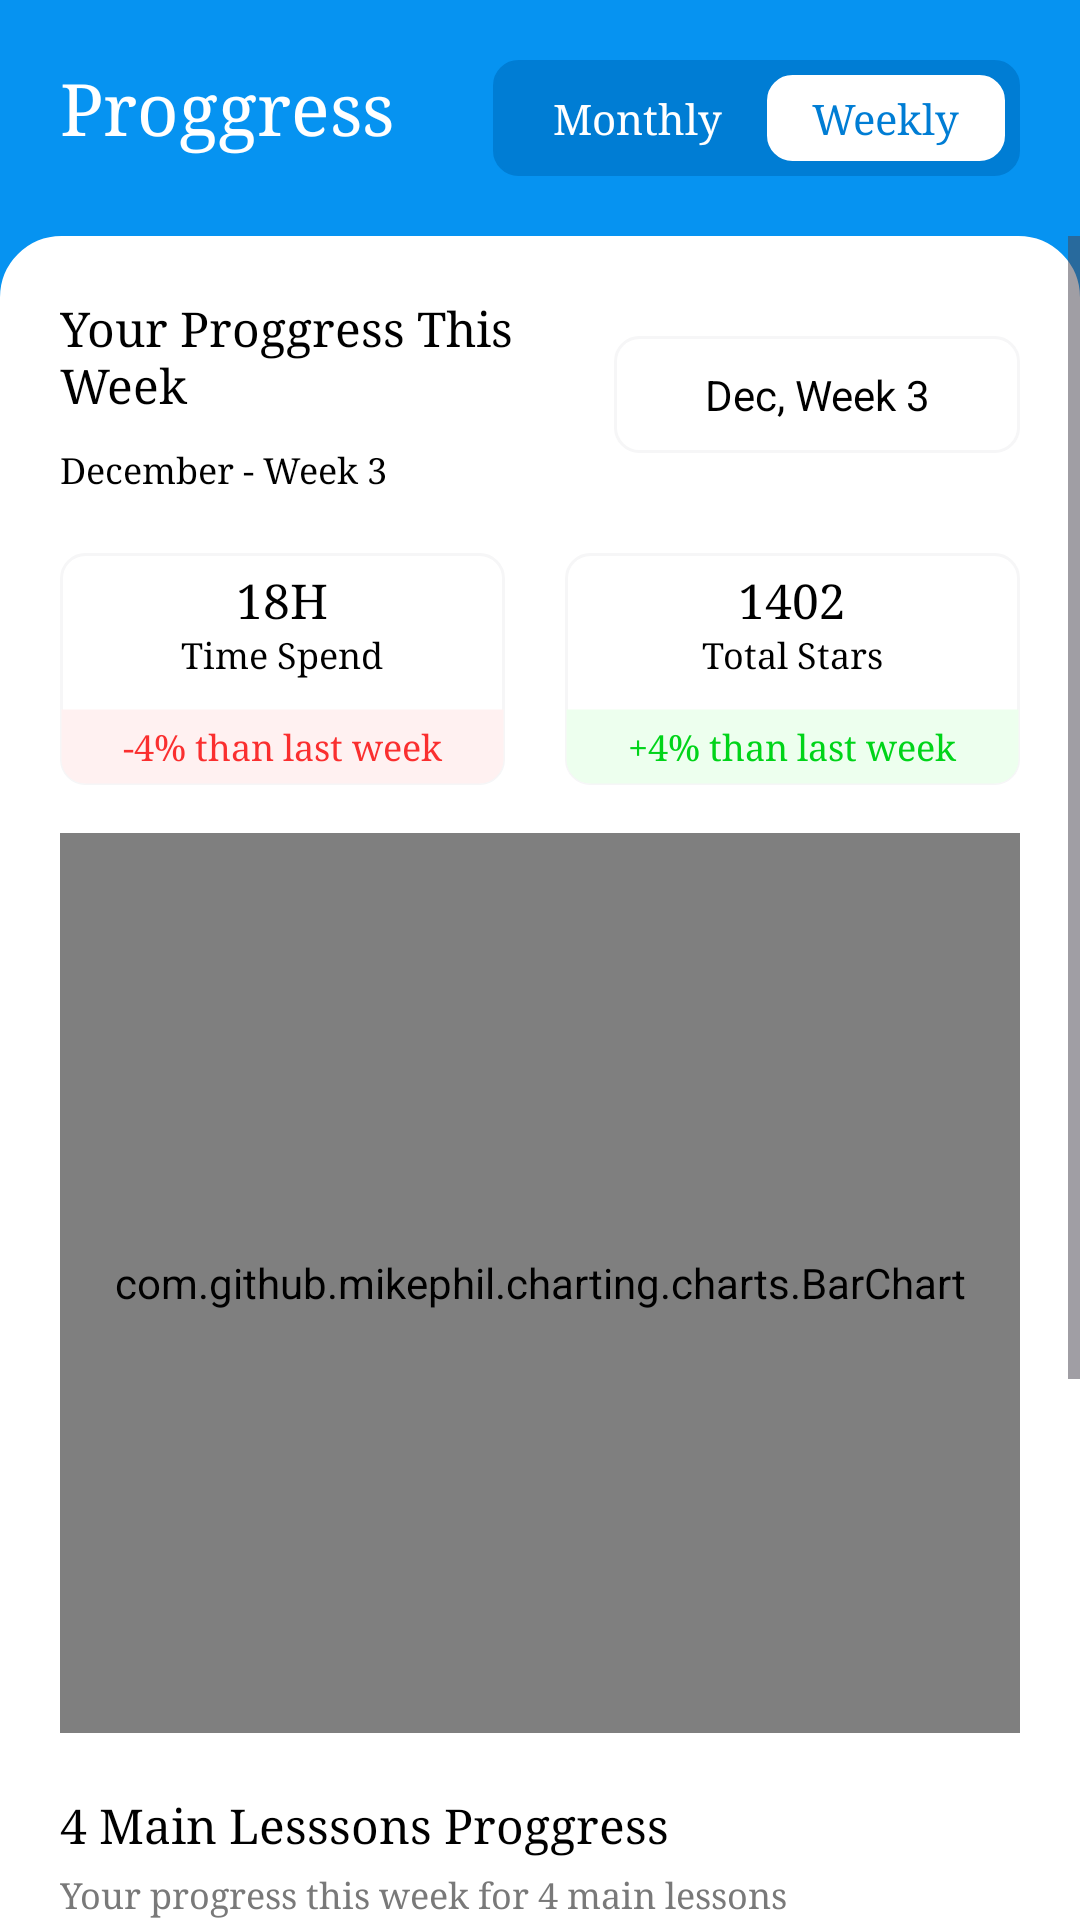

Write the Android layout XML for this screen, with the resource values it uses.
<!-- AndroidManifest.xml: application theme Theme.TOEICPreparation -->
<!-- res/layout/fragment_proggress.xml -->
<?xml version="1.0" encoding="utf-8"?>
<androidx.constraintlayout.widget.ConstraintLayout xmlns:android="http://schemas.android.com/apk/res/android"
    xmlns:tools="http://schemas.android.com/tools"
    android:layout_width="match_parent"
    android:layout_height="match_parent"
    xmlns:app="http://schemas.android.com/apk/res-auto"
    android:background="@color/blue_sky"
    tools:context=".ui.fragment.ProggressFragment">

    <LinearLayout
        android:id="@+id/linearLayout5"
        android:layout_width="match_parent"
        android:layout_height="wrap_content"
        android:layout_margin="20dp"
        app:layout_constraintTop_toTopOf="parent"
        tools:ignore="MissingConstraints"
        tools:layout_editor_absoluteX="20dp">

        <TextView
            android:id="@+id/textView5"
            android:layout_width="wrap_content"
            android:layout_height="wrap_content"
            android:layout_weight="1"
            android:fontFamily="serif"
            android:text="Proggress"
            android:textColor="@color/white"
            android:textSize="24sp"
            tools:ignore="HardcodedText,MissingConstraints" />

        <LinearLayout
            android:layout_width="wrap_content"
            android:layout_height="wrap_content"
            android:layout_gravity="center_vertical"
            android:background="@drawable/border_8dp"
            android:backgroundTint="#007DD4"
            android:padding="5dp"
            android:paddingHorizontal="15dp">

            <TextView
                android:layout_width="wrap_content"
                android:layout_height="wrap_content"
                android:layout_weight="1"
                android:fontFamily="serif"
                android:paddingHorizontal="15dp"
                android:text="Monthly"
                android:textColor="@color/white" />

            <TextView
                android:layout_width="wrap_content"
                android:layout_height="wrap_content"
                android:layout_weight="1"
                android:background="@drawable/border_8dp"
                android:backgroundTint="@color/white"
                android:fontFamily="serif"
                android:paddingHorizontal="15dp"
                android:paddingVertical="5dp"
                android:text="Weekly"
                android:textColor="#007DD4" />
        </LinearLayout>
    </LinearLayout>

    <ScrollView
        android:layout_width="match_parent"
        android:layout_height="0dp"
        android:layout_marginTop="20dp"
        android:background="@drawable/border_listview"
        app:layout_constraintBottom_toBottomOf="parent"
        app:layout_constraintTop_toBottomOf="@+id/linearLayout5"
        app:layout_constraintVertical_bias="0.0"
        tools:ignore="MissingConstraints"
        tools:layout_editor_absoluteX="16dp">

        <LinearLayout
            android:layout_width="match_parent"
            android:layout_height="0dp"
            android:layout_margin="20dp"
            android:orientation="vertical"
            app:layout_constraintBottom_toBottomOf="parent">

            <LinearLayout
                android:layout_width="match_parent"
                android:layout_height="wrap_content"
                android:orientation="horizontal">

                <LinearLayout
                    android:layout_width="wrap_content"
                    android:layout_height="wrap_content"
                    android:layout_weight="1"
                    android:orientation="vertical"
                    tools:ignore="UselessParent">

                    <TextView
                        android:layout_width="wrap_content"
                        android:layout_height="wrap_content"
                        android:textColor="@color/black"
                        android:fontFamily="serif"
                        android:text="Your Proggress This Week"
                        android:textSize="16sp" />

                    <TextView
                        android:layout_width="wrap_content"
                        android:layout_height="wrap_content"
                        android:textColor="@color/black"
                        android:layout_marginTop="10dp"
                        android:fontFamily="serif"
                        android:text="December - Week 3"
                        android:textSize="12sp" />
                </LinearLayout>

                <TextView
                    android:layout_width="wrap_content"
                    android:layout_height="wrap_content"
                    android:layout_gravity="center_vertical"
                    android:background="@drawable/border_8dp_gray"
                    android:paddingHorizontal="30dp"
                    android:textColor="@color/black"
                    android:paddingVertical="10dp"
                    android:text="Dec, Week 3"
                    android:textAlignment="textEnd"
                    tools:ignore="RtlCompat" />
            </LinearLayout>

            <LinearLayout
                android:layout_width="match_parent"
                android:layout_height="wrap_content"
                android:layout_marginTop="20dp"
                tools:ignore="DisableBaselineAlignment">

                <LinearLayout
                    android:layout_width="wrap_content"
                    android:layout_height="wrap_content"
                    android:layout_marginEnd="10dp"
                    android:layout_weight="1"
                    android:background="@drawable/border_8dp_gray"
                    android:orientation="vertical">

                    <TextView
                        android:layout_width="match_parent"
                        android:layout_height="wrap_content"
                        android:fontFamily="serif"
                        android:paddingHorizontal="5dp"
                        android:paddingTop="5dp"
                        android:textColor="@color/black"
                        android:text="18H"
                        android:textAlignment="center"
                        android:textSize="16sp" />

                    <TextView
                        android:layout_width="match_parent"
                        android:layout_height="wrap_content"
                        android:fontFamily="serif"
                        android:text="Time Spend"
                        android:textColor="@color/black"
                        android:textAlignment="center"
                        android:textSize="12sp" />

                    <TextView
                        android:layout_width="match_parent"
                        android:layout_height="wrap_content"
                        android:layout_marginTop="10dp"
                        android:background="@drawable/border_8dp_bottom"
                        android:backgroundTint="#FFF1F1"
                        android:fontFamily="serif"
                        android:padding="5dp"
                        android:text="-4% than last week"
                        android:textAlignment="center"
                        android:textColor="#FA2F2F"
                        android:textSize="12sp" />
                </LinearLayout>

                <LinearLayout
                    android:layout_width="wrap_content"
                    android:layout_height="wrap_content"
                    android:layout_marginStart="10dp"
                    android:layout_weight="1"
                    android:background="@drawable/border_8dp_gray"
                    android:orientation="vertical">

                    <TextView
                        android:layout_width="match_parent"
                        android:layout_height="wrap_content"
                        android:textColor="@color/black"
                        android:fontFamily="serif"
                        android:paddingHorizontal="5dp"
                        android:paddingTop="5dp"
                        android:text="1402"
                        android:textAlignment="center"
                        android:textSize="16sp" />

                    <TextView
                        android:layout_width="match_parent"
                        android:layout_height="wrap_content"
                        android:fontFamily="serif"
                        android:text="Total Stars"
                        android:textColor="@color/black"
                        android:textAlignment="center"
                        android:textSize="12sp" />

                    <TextView
                        android:layout_width="match_parent"
                        android:layout_height="wrap_content"
                        android:layout_marginTop="10dp"
                        android:background="@drawable/border_8dp_bottom"
                        android:backgroundTint="#EDFFEE"
                        android:fontFamily="serif"
                        android:padding="5dp"
                        android:text="+4% than last week"
                        android:textAlignment="center"
                        android:textColor="#00D419"
                        android:textSize="12sp" />
                </LinearLayout>
            </LinearLayout>

            <com.github.mikephil.charting.charts.BarChart
                android:id="@+id/idBarChart"
                android:layout_width="match_parent"
                android:layout_height="300dp"
                android:layout_marginTop="16dp"
                android:background="@drawable/border_8dp_gray"
                android:padding="16dp"
                tools:ignore="MissingClass" />

            <TextView
                android:layout_width="wrap_content"
                android:layout_height="wrap_content"
                android:layout_marginTop="20dp"
                android:fontFamily="serif"
                android:text="4 Main Lesssons Proggress"
                android:textColor="@color/black"
                android:textSize="16sp" />

            <TextView
                android:layout_width="wrap_content"
                android:layout_height="wrap_content"
                android:layout_marginTop="5dp"
                android:fontFamily="serif"
                android:text="Your progress this week for 4 main lessons"
                android:textColor="#797979"
                android:textSize="12sp" />

            <include
                layout="@layout/item_proggress_vocabulary"
                android:layout_width="match_parent"
                android:layout_height="wrap_content"
                android:layout_marginTop="20dp"
                tools:ignore="IncludeLayoutParam" />

            <include
                layout="@layout/item_proggress_listening"
                android:layout_width="match_parent"
                android:layout_height="wrap_content"
                android:layout_marginTop="20dp"
                android:layout_marginBottom="50dp"
                tools:ignore="IncludeLayoutParam" />
        </LinearLayout>
    </ScrollView>
</androidx.constraintlayout.widget.ConstraintLayout>
<!-- res/layout/item_proggress_vocabulary.xml (included above) -->
<LinearLayout xmlns:tools="http://schemas.android.com/tools"
    android:layout_width="match_parent"
    android:layout_height="wrap_content"
    android:orientation="vertical"
    android:padding="16dp"
    android:background="@drawable/border_8dp_gray"
    android:gravity="center_vertical"
    xmlns:android="http://schemas.android.com/apk/res/android">
    <LinearLayout
        android:layout_width="match_parent"
        android:layout_height="wrap_content"
        android:orientation="horizontal">
        <LinearLayout
            android:layout_width="match_parent"
            android:layout_height="wrap_content"
            android:layout_weight="1"
            android:orientation="horizontal">
            <ImageView
                android:layout_width="40dp"
                android:layout_height="40dp"
                android:src="@drawable/vocabulary"
                />
            <LinearLayout
                android:layout_width="match_parent"
                android:layout_height="wrap_content"
                android:orientation="vertical">
                <TextView
                    android:layout_width="wrap_content"
                    android:layout_height="wrap_content"
                    android:textColor="@color/black"
                    android:layout_marginStart="10dp"
                    android:textSize="12sp"
                    android:fontFamily="serif"
                    android:text="Vocabulary"
                    />
                <TextView
                    android:layout_width="wrap_content"
                    android:layout_height="wrap_content"
                    android:fontFamily="serif"
                    android:layout_marginStart="10dp"
                    android:layout_marginTop="5dp"
                    android:textSize="10sp"
                    android:text="8 level"
                    android:textColor="#A6A6A6"
                    />
            </LinearLayout>
        </LinearLayout>
        <TextView
            android:layout_width="wrap_content"
            android:layout_height="wrap_content"
            android:fontFamily="serif"
            android:text="16%"
            android:textColor="@color/black"
            />
    </LinearLayout>
    <ProgressBar
        android:id="@+id/progressBar"
        style="?android:attr/progressBarStyleHorizontal"
        android:layout_width="match_parent"
        android:layout_height="8dp"
        android:max="100"
        android:progress="78"
        android:progressDrawable="@drawable/progress_bar_vocabulary"
        android:layout_marginTop="8dp"/>
</LinearLayout>
<!-- res/layout/item_proggress_listening.xml (included above) -->
<LinearLayout xmlns:tools="http://schemas.android.com/tools"
    android:layout_width="match_parent"
    android:layout_height="wrap_content"
    android:orientation="vertical"
    android:padding="16dp"
    android:background="@drawable/border_8dp_gray"
    android:gravity="center_vertical"
    xmlns:android="http://schemas.android.com/apk/res/android">
    <LinearLayout
        android:layout_width="match_parent"
        android:layout_height="wrap_content"
        android:orientation="horizontal">
        <LinearLayout
            android:layout_width="match_parent"
            android:layout_height="wrap_content"
            android:layout_weight="1"
            android:orientation="horizontal">
            <ImageView
                android:layout_width="40dp"
                android:layout_height="40dp"
                android:src="@drawable/lessons"
                />
            <LinearLayout
                android:layout_width="match_parent"
                android:layout_height="wrap_content"
                android:orientation="vertical">
                <TextView
                    android:layout_width="wrap_content"
                    android:textColor="@color/black"
                    android:layout_height="wrap_content"
                    android:layout_marginStart="10dp"
                    android:textSize="12sp"
                    android:fontFamily="serif"
                    android:text="Listening"
                    />
                <TextView
                    android:layout_width="wrap_content"
                    android:layout_height="wrap_content"
                    android:fontFamily="serif"
                    android:layout_marginStart="10dp"
                    android:layout_marginTop="5dp"
                    android:textSize="10sp"
                    android:text="8 level"
                    android:textColor="#A6A6A6"
                    />
            </LinearLayout>
        </LinearLayout>
        <TextView
            android:layout_width="wrap_content"
            android:layout_height="wrap_content"
            android:fontFamily="serif"
            android:text="16%"
            android:textColor="@color/black"
            />
    </LinearLayout>
    <ProgressBar
        android:id="@+id/progressBar"
        style="?android:attr/progressBarStyleHorizontal"
        android:layout_width="match_parent"
        android:layout_height="8dp"
        android:max="100"
        android:progress="78"
        android:progressDrawable="@drawable/progress_bar_listening"
        android:layout_marginTop="8dp"/>
</LinearLayout>
<!-- resources referenced by this layout -->
<resources>
  <color name="black">#FF000000</color>
  <color name="blue_sky">#0693F1</color>
  <color name="white">#FFFFFFFF</color>
  <!-- drawable border_8dp (drawable) -->
  <shape xmlns:android="http://schemas.android.com/apk/res/android">
      <stroke android:color="#F7F9FC" android:width="1dp" />
      <corners android:radius="8dp" />
  </shape>
  <!-- drawable border_8dp_bottom (drawable) -->
  <shape xmlns:android="http://schemas.android.com/apk/res/android">
      <stroke android:color="#00000000" android:width="1dp" />
      <corners
          android:topLeftRadius="0dp"
          android:topRightRadius="0dp"
          android:bottomLeftRadius="8dp"
          android:bottomRightRadius="8dp" />
  </shape>
  <!-- drawable border_8dp_gray (drawable) -->
  <shape xmlns:android="http://schemas.android.com/apk/res/android">
      <stroke android:color="#F6F6F7" android:width="1dp" />
      <corners android:radius="8dp" />
  </shape>
  <!-- drawable border_listview (drawable) -->
  <shape xmlns:android="http://schemas.android.com/apk/res/android">
      <stroke android:color="@color/white" android:width="1dp" />
      <solid android:color="@color/white" />
      <corners
          android:topLeftRadius="20dp"
          android:topRightRadius="20dp"
          android:bottomLeftRadius="0dp"
          android:bottomRightRadius="0dp" />
  </shape>
  <!-- drawable progress_bar_listening (drawable) -->
  <layer-list xmlns:android="http://schemas.android.com/apk/res/android">
      
      <item android:id="@android:id/background">
          <shape>
              <corners android:radius="4dp"/>
              <solid android:color="#F1F2F3"/>
          </shape>
      </item>
  
      <item android:id="@android:id/progress">
          <clip>
              <shape>
                  <corners android:radius="4dp"/>
                  <solid android:color="#FF4ADC"/>
              </shape>
          </clip>
      </item>
  </layer-list>
  <!-- drawable progress_bar_vocabulary (drawable) -->
  <layer-list xmlns:android="http://schemas.android.com/apk/res/android">
      
      <item android:id="@android:id/background">
          <shape>
              <corners android:radius="4dp"/>
              <solid android:color="#F1F2F3"/>
          </shape>
      </item>
  
      <item android:id="@android:id/progress">
          <clip>
              <shape>
                  <corners android:radius="4dp"/>
                  <solid android:color="#B720F8"/>
              </shape>
          </clip>
      </item>
  </layer-list>
  <style name="Theme.TOEICPreparation" parent="Theme.AppCompat.DayNight.NoActionBar">
          <item name="android:statusBarColor">@color/blue_sky</item>
          <item name="android:windowLightStatusBar">false</item>
      </style>
</resources>
